Run: headless pygame with SDL's dummy video driver; simulated clock (each Clock.tick advances the game by its frame time, no real sleeping); random seed 0; keys injected as events and as key.get_pressed() state; no mouse input.
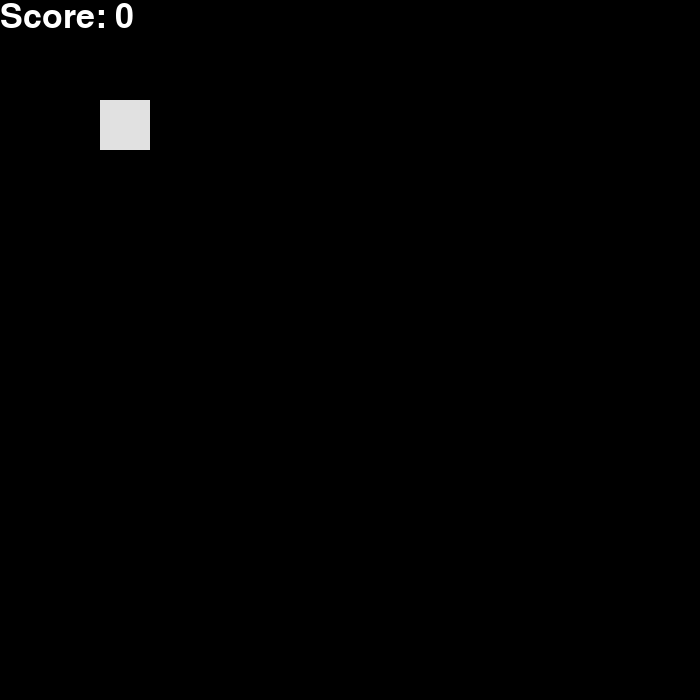
Frame 1 of 4 · flips 1–60 · no input
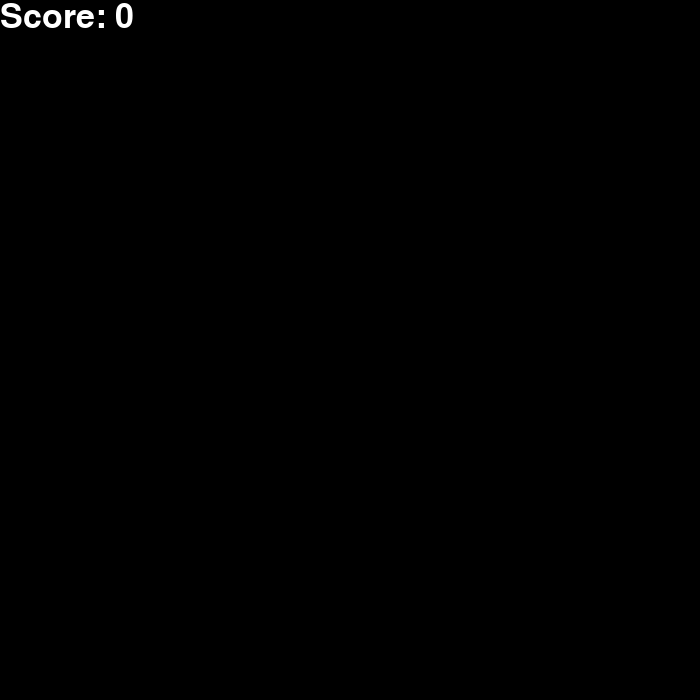
Frame 2 of 4 · flips 61–180 · tapped SPACE, RETURN · held RIGHT (→), D
Frame 3 of 4 · flips 181–300 · held DOWN (↓), S · screen unchanged from frame 2, image omitted
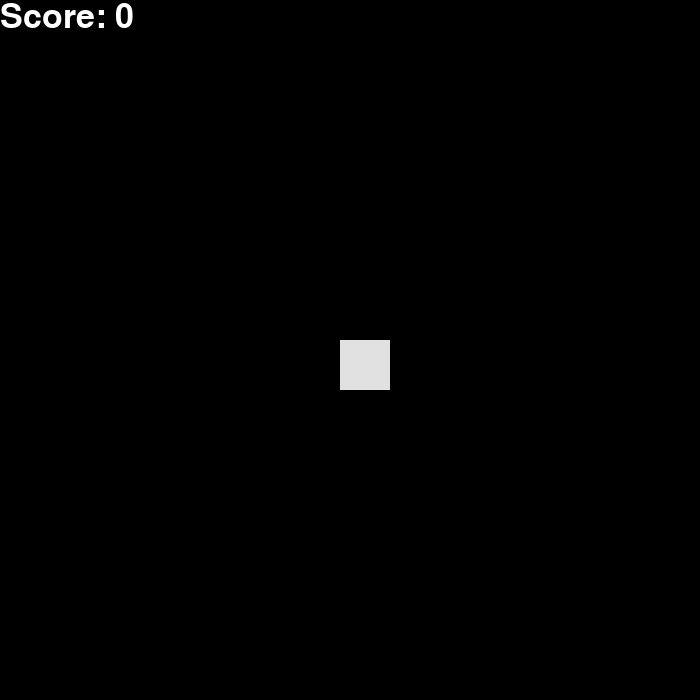
Frame 4 of 4 · flips 301–420 · held LEFT (←), A, UP (↑), W

The pygame program that drew these frames:

import pygame
import math
import time
import random
pygame.init()

#--------Player/Игрок--------
class Player:
    def __init__(self, x, y, width, height, color, speed):
        self.rect = pygame.Rect(x, y, width, height)
        self.color = color
        self.speed = speed

        self.movingUp = False
        self.movingDown = False
        self.movingLeft = False
        self.movingRight = False

    def moveUp(self):
        self.rect.y -= self.speed

    def moveDown(self):
        self.rect.y += self.speed

    def moveLeft(self):
        self.rect.x -= self.speed

    def moveRight(self):
        self.rect.x += self.speed

class CollectibleItem:
    def __init__(self, x, y, width, height):
        self.rect = pygame.Rect(x, y, width, height)
        self.costPrice = random.randint(1, 3)
        if self.costPrice == 1:
            self.color = (255, 128, 0)
        elif self.costPrice == 2:
            self.color = (160, 160, 160)
        else:
            self.color = (225, 225, 51)

#--------Controllers/Контроллеры--------
class PlayerController:
    def __init__(self, player):
        self.player = player

    def KeysHandler(self, keys, dt):
        dx = 0
        dy = 0

        if keys[pygame.K_w]:
            dy -= 1
        if keys[pygame.K_s]:
            dy += 1
        if keys[pygame.K_a]:
            dx -= 1
        if keys[pygame.K_d]:
            dx += 1

        if dx != 0 or dy != 0:
            coefficient = math.hypot(dx, dy) #coefficient = (dx**2 + dy**2) ** 0.5 то же самое, только чуть быстрее
            dx /= coefficient
            dy /= coefficient

            self.player.rect.x += dx * self.player.speed * dt
            self.player.rect.y += dy * self.player.speed * dt


class CollectibleItemsController:
    def CreateNewCollectibleItems(self, gameState):
        if gameState.nowTime - gameState.lastCreateCollectibleItemTime > 3:
            gameState.lastCreateCollectibleItemTime = gameState.nowTime
            gameState.collectibleItems.append(CollectibleItem(
                random.randint(0, 800), random.randint(0, 800),
                random.randint(50, 100), random.randint(50, 100)))

    def CollisionCollectibleItems(self, gameState):
        count = 0
        collisionedCollectibleItemsId = []
        for item in gameState.collectibleItems:
            if gameState.player.rect.colliderect(item.rect):
                collisionedCollectibleItemsId.append(count)
            count += 1

        count = 0
        for collectibleItemId in collisionedCollectibleItemsId:
            gameState.score += gameState.collectibleItems[collectibleItemId - count].costPrice
            gameState.DeleteCollectibleItem(collectibleItemId - count)
            count += 1

class ScoreController:
    def TimeHandler(self, gameState):
        if gameState.nowTime - gameState.lastUpdateTime >= 1:
            gameState.UpdateScore(1)
            gameState.lastUpdateTime = gameState.nowTime


#--------Handler/Обработчик--------
class Handler:
    def __init__(self, gameState):
        self.playerController = gameState.playerController
        self.scoreController = gameState.scoreController
        self.collectibleItemsController = gameState.collectibleItemsController
        self.gameState = gameState

    def Handler(self, dt):
        self.playerController.KeysHandler(self.gameState.keysPressed, dt)
        self.scoreController.TimeHandler(self.gameState)

        self.collectibleItemsController.CreateNewCollectibleItems(self.gameState)
        self.collectibleItemsController.CollisionCollectibleItems(self.gameState)


#--------Render/Рендер--------
class Render:
    def __init__(self, screen, gameState):
        self.screen = screen
        self.gameState = gameState
        self.font = pygame.font.SysFont("Arial", 50)

    def Render(self):
        self.screen.fill((0, 0, 0))
        pygame.draw.rect(self.screen, self.gameState.player.color, self.gameState.player.rect)

        scoreText = self.font.render("Score: " + str(self.gameState.score), True, (255, 255, 255))
        self.screen.blit(scoreText, (0, 0))

        for Item in self.gameState.collectibleItems:
            pygame.draw.rect(self.screen, Item.color, Item.rect)

        pygame.display.flip()

#--------GameState/Состояние игры--------
class GameState:
    def __init__(self):
        self.player = Player(100, 100, 50, 50, [225, 225, 225], 300)
        self.playerController = PlayerController(self.player)
        self.scoreController = ScoreController()
        self.collectibleItemsController = CollectibleItemsController()

        self.keysPressed = pygame.key.get_pressed()

        self.score = 0
        self.collectibleItems = []

        self.startTime = time.time()
        self.lastUpdateTime = time.time()
        self.lastCreateCollectibleItemTime = time.time()
        self.nowTime = time.time()

    def EveryTickUpdate(self):
        self.keysPressed = pygame.key.get_pressed()
        self.UpdateTime("nowTime")

    def UpdateTime(self, type):
        if type == "lastUpdateTime":
            self.lastUpdateTime = time.time()
        if type == "nowTime":
            self.nowTime = time.time()

    def UpdateScore(self, score):
        self.score += score

    def AddCollectibleItem(self, item):
        self.collectibleItems.append(item)

    def DeleteCollectibleItem(self, id):
        self.collectibleItems.pop(id)

#--------Game/Игра--------
class Game:
    def __init__(self):
        self.clock = pygame.time.Clock()

        self.screen = pygame.display.set_mode((700, 700))
        self.gameState = GameState()

        self.render = Render(self.screen, self.gameState)
        self.handler = Handler(self.gameState)

    def run(self):
        while True:
            self.gameState.EveryTickUpdate()
            dt = self.clock.tick(60) / 1000.0
            events = pygame.event.get()
            for event in events:
                if event.type == pygame.QUIT:
                    exit()
            self.handler.Handler(dt)
            self.render.Render()

if __name__ == "__main__":
    game = Game()
    game.run()
